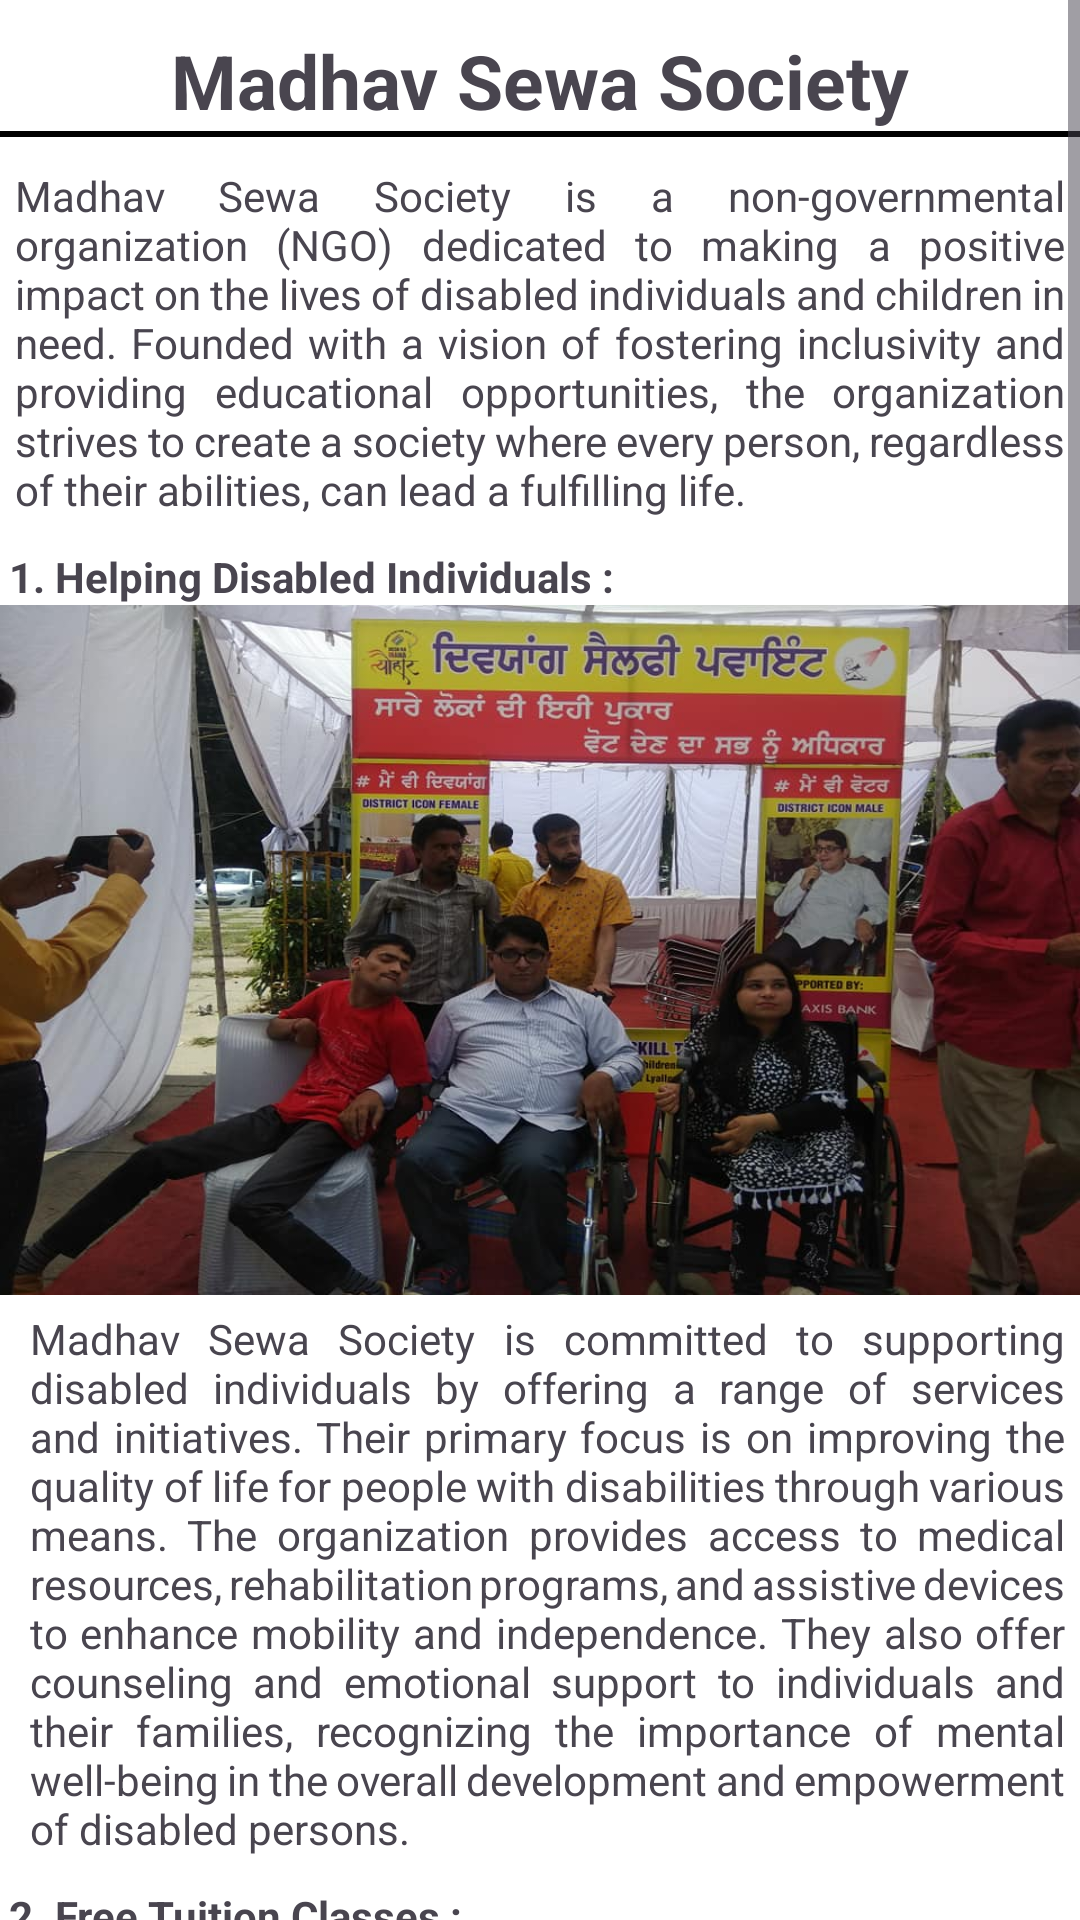

Produce the Android XML layout that renders to this screen, including the resource entries it uses.
<!-- AndroidManifest.xml: application theme Theme.SoulSerenity -->
<!-- res/layout/fragment_about_us_madhav.xml -->
<?xml version="1.0" encoding="utf-8"?>
<layout xmlns:android="http://schemas.android.com/apk/res/android"
    xmlns:tools="http://schemas.android.com/tools">

    <ScrollView
        android:layout_width="match_parent"
        android:layout_height="match_parent"
        android:fillViewport="true"
        android:background="@color/white"
        >

        <LinearLayout
            android:layout_width="match_parent"
            android:layout_height="match_parent"
            android:orientation="vertical"
            tools:context=".homescreen.AboutUsMadhavFragment">

            <TextView
                android:layout_width="match_parent"
                android:layout_height="wrap_content"
                android:layout_marginTop="10dp"
                android:gravity="center"
                android:text="@string/madhav_sewa_society"
                android:textSize="25sp"
                android:textStyle="bold" />

            <View
                android:layout_width="match_parent"
                android:layout_height="2dp"
                android:background="@color/black" />

            <TextView
                android:layout_width="match_parent"
                android:layout_height="wrap_content"
                android:layout_marginTop="5dp"
                android:justificationMode="inter_word"
                android:padding="5dp"
                android:text="@string/madhav_sewa_society_is_a_non_governmental_organization_ngo_dedicated_to_making_a_positive_impact_on_the_lives_of_disabled_individuals_and_children_in_need_founded_with_a_vision_of_fostering_inclusivity_and_providing_educational_opportunities_the_organization_strives_to_create_a_society_where_every_person_regardless_of_their_abilities_can_lead_a_fulfilling_life" />



            <TextView
                android:layout_width="match_parent"
                android:layout_height="wrap_content"
                android:layout_marginStart="3dp"
                android:layout_marginTop="5dp"
                android:justificationMode="inter_word"
                android:text="@string/helping_disabled_individuals"
                android:textStyle="bold" />

            <ImageView
                android:layout_width="wrap_content"
                android:layout_height="230dp"
                android:src="@drawable/help"
                android:scaleType="fitXY"
                />

            <TextView
                android:layout_width="match_parent"
                android:layout_height="wrap_content"
                android:layout_marginStart="5dp"
                android:justificationMode="inter_word"
                android:padding="5dp"
                android:text="@string/madhav_sewa_society_is_committed_to_supporting_disabled_individuals_by_offering_a_range_of_services_and_initiatives_their_primary_focus_is_on_improving_the_quality_of_life_for_people_with_disabilities_through_various_means_the_organization_provides_access_to_medical_resources_rehabilitation_programs_and_assistive_devices_to_enhance_mobility_and_independence_they_also_offer_counseling_and_emotional_support_to_individuals_and_their_families_recognizing_the_importance_of_mental_well_being_in_the_overall_development_and_empowerment_of_disabled_persons" />


            <TextView
                android:layout_width="match_parent"
                android:layout_height="wrap_content"
                android:layout_marginStart="3dp"
                android:layout_marginTop="5dp"
                android:justificationMode="inter_word"
                android:text="@string/free_tuition_classes"
                android:textStyle="bold" />

            <ImageView
                android:layout_width="wrap_content"
                android:layout_height="230dp"
                android:src="@drawable/teach"
                android:scaleType="fitXY"
                />

            <TextView
                android:layout_width="match_parent"
                android:layout_height="wrap_content"
                android:layout_marginStart="5dp"
                android:justificationMode="inter_word"
                android:padding="5dp"
                android:text="@string/recognizing_the_significance_of_education_in_shaping_a_bright_future_madhav_sewa_society_runs_free_tuition_classes_for_children_from_underprivileged_backgrounds_these_classes_aim_to_bridge_the_educational_gap_and_provide_equal_opportunities_for_academic_growth_qualified_and_dedicated_teachers_volunteer_their_time_to_deliver_high_quality_education_to_students_helping_them_build_a_strong_foundation_of_knowledge_and_skills" />

            <TextView
                android:layout_width="match_parent"
                android:layout_height="wrap_content"
                android:layout_marginStart="3dp"
                android:layout_marginTop="5dp"
                android:justificationMode="inter_word"
                android:text="@string/_3_celebrating_all_festivals"
                android:textStyle="bold" />

            <ImageView
                android:layout_width="wrap_content"
                android:layout_height="230dp"
                android:src="@drawable/festival"
                android:scaleType="fitXY"
                />

            <TextView
                android:layout_width="match_parent"
                android:layout_height="wrap_content"
                android:layout_marginStart="5dp"
                android:justificationMode="inter_word"
                android:padding="5dp"
                android:text="@string/madhav_sewa_society_strongly_believes_in_the_spirit_of_inclusivity_and_unity_the_organization_celebrates_all_festivals_regardless_of_religious_or_cultural_backgrounds_promoting_harmony_and_respect_among_community_members_through_festive_celebrations_they_create_an_environment_that_fosters_understanding_empathy_and_appreciation_for_diversity_these_events_bring_together_individuals_from_different_walks_of_life_promoting_social_cohesion_and_spreading_joy_and_happiness_among_participants" />


            <TextView
                android:layout_width="match_parent"
                android:layout_height="wrap_content"
                android:layout_marginStart="3dp"
                android:layout_marginTop="5dp"
                android:justificationMode="inter_word"
                android:text="@string/_5_making_a_difference_together"
                android:textStyle="bold" />

            <ImageView
                android:layout_width="wrap_content"
                android:layout_height="230dp"
                android:src="@drawable/difference"
                android:scaleType="fitXY"
                />
            <TextView
                android:layout_width="match_parent"
                android:layout_height="wrap_content"
                android:layout_marginStart="5dp"
                android:layout_marginBottom="10dp"
                android:justificationMode="inter_word"
                android:padding="5dp"
                android:text="@string/madhav_sewa_society_believes_that_collective_efforts_can_bring_about_significant_change_by_focusing_on_the_empowerment_of_disabled_individuals_and_providing_free_tuition_classes_to_children_they_are_building_a_strong_foundation_for_a_more_inclusive_and_educated_society_their_dedication_to_celebrate_all_festivals_promotes_unity_and_understanding_fostering_an_environment_of_harmony_and_acceptance_madhav_sewa_society_invites_everyone_to_join_hands_and_contribute_to_their_noble_cause_creating_a_brighter_future_for_all" />


        </LinearLayout>
    </ScrollView>
</layout>
<!-- resources referenced by this layout -->
<resources>
  <color name="black">#FF000000</color>
  <color name="white">#FFFFFFFF</color>
  <string name="_3_celebrating_all_festivals">3. Celebrating All Festivals :</string>
  <string name="_5_making_a_difference_together">4. Making a Difference Together :</string>
  <string name="free_tuition_classes">2. Free Tuition Classes : </string>
  <string name="helping_disabled_individuals">1. Helping Disabled Individuals : </string>
  <string name="madhav_sewa_society">Madhav Sewa Society</string>
  <string name="madhav_sewa_society_is_a_non_governmental_organization_ngo_dedicated_to_making_a_positive_impact_on_the_lives_of_disabled_individuals_and_children_in_need_founded_with_a_vision_of_fostering_inclusivity_and_providing_educational_opportunities_the_organization_strives_to_create_a_society_where_every_person_regardless_of_their_abilities_can_lead_a_fulfilling_life">Madhav Sewa Society is a non-governmental organization (NGO) dedicated to making a positive impact on the lives of disabled individuals and children in need. Founded with a vision of fostering inclusivity and providing educational opportunities, the organization strives to create a society where every person, regardless of their abilities, can lead a fulfilling life.</string>
  <string name="madhav_sewa_society_strongly_believes_in_the_spirit_of_inclusivity_and_unity_the_organization_celebrates_all_festivals_regardless_of_religious_or_cultural_backgrounds_promoting_harmony_and_respect_among_community_members_through_festive_celebrations_they_create_an_environment_that_fosters_understanding_empathy_and_appreciation_for_diversity_these_events_bring_together_individuals_from_different_walks_of_life_promoting_social_cohesion_and_spreading_joy_and_happiness_among_participants">Madhav Sewa Society strongly believes in the spirit of inclusivity and unity. The organization celebrates all festivals, regardless of religious or cultural backgrounds, promoting harmony and respect among community members. Through festive celebrations, they create an environment that fosters understanding, empathy, and appreciation for diversity. These events bring together individuals from different walks of life, promoting social cohesion and spreading joy and happiness among participants.</string>
  <string name="recognizing_the_significance_of_education_in_shaping_a_bright_future_madhav_sewa_society_runs_free_tuition_classes_for_children_from_underprivileged_backgrounds_these_classes_aim_to_bridge_the_educational_gap_and_provide_equal_opportunities_for_academic_growth_qualified_and_dedicated_teachers_volunteer_their_time_to_deliver_high_quality_education_to_students_helping_them_build_a_strong_foundation_of_knowledge_and_skills">Recognizing the significance of education in shaping a bright future, Madhav Sewa Society runs free tuition classes for children from underprivileged backgrounds. These classes aim to bridge the educational gap and provide equal opportunities for academic growth. Qualified and dedicated teachers volunteer their time to deliver high-quality education to students, helping them build a strong foundation of knowledge and skills.</string>
  <color name="brown">#FACA9B</color>
  <color name="teal_200">#FF03DAC5</color>
  <color name="teal_700">#FF018786</color>
</resources>
